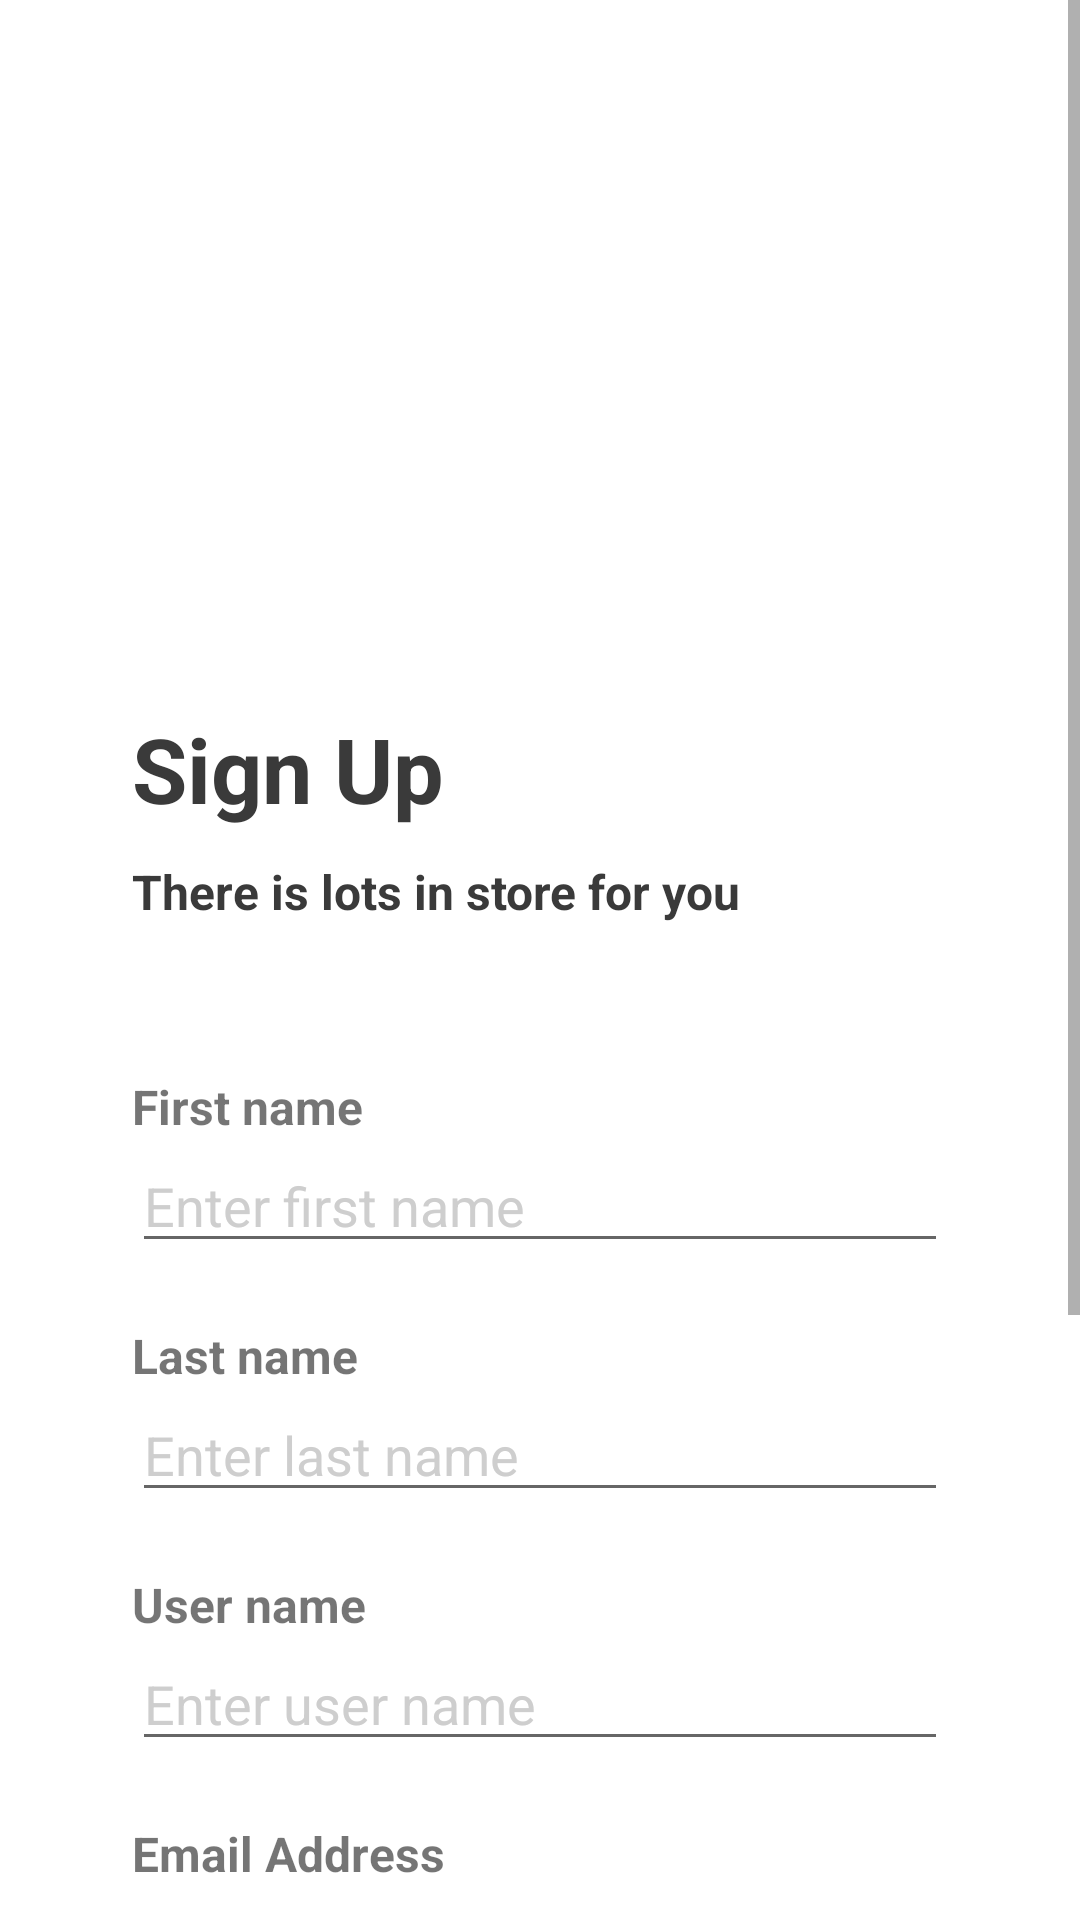

This screen was rendered from an Android layout file. Write that file and the resources it references.
<!-- AndroidManifest.xml: application theme Theme.Abby_iBook -->
<!-- res/layout/fragment_sign_up.xml -->
<?xml version="1.0" encoding="utf-8"?>
<ScrollView xmlns:android="http://schemas.android.com/apk/res/android"
    xmlns:tools="http://schemas.android.com/tools"
    android:layout_width="match_parent"
    android:layout_height="match_parent"
    xmlns:app="http://schemas.android.com/apk/res-auto">

    <androidx.constraintlayout.widget.ConstraintLayout
        android:layout_width="match_parent"
        android:layout_height="wrap_content"
        tools:context=".fragments.SignUp">

        <ImageView
            android:id="@+id/signUpImage1"
            android:layout_width="match_parent"
            android:layout_height="425dp"
            android:src="@drawable/imagefour"
            app:layout_constraintTop_toTopOf="parent"
            app:layout_constraintStart_toStartOf="parent"
            android:contentDescription="@string/signupimage"/>

        <ImageView
            android:id="@+id/signUpImage2"
            android:layout_width="wrap_content"
            android:layout_height="wrap_content"
            android:src="@drawable/ibook"
            app:layout_constraintTop_toTopOf="parent"
            app:layout_constraintStart_toStartOf="parent"
            android:layout_marginTop="46.47dp"
            android:layout_marginStart="44dp"
            android:contentDescription="@string/signupimage"/>

        <LinearLayout
            android:id="@+id/linearlayout1"
            android:layout_width="match_parent"
            android:layout_height="wrap_content"
            app:layout_constraintTop_toTopOf="parent"
            app:layout_constraintStart_toStartOf="parent"
            android:layout_marginTop="216dp"
            android:layout_marginStart="24dp"
            android:layout_marginEnd="24dp"
            android:orientation="vertical"
            android:background="@drawable/layoutbackground"
            android:backgroundTint="@color/white">

            <TextView
                android:id="@+id/SignUp"
                android:layout_width="wrap_content"
                android:layout_height="wrap_content"
                android:text="@string/sign_up"
                android:textSize="30sp"
                android:textColor="@color/textcolor"
                android:textStyle="bold"
                android:layout_marginStart="20dp"
                android:layout_marginTop="20dp"/>

            <TextView
                android:id="@+id/lotsInStore"
                android:layout_width="wrap_content"
                android:layout_height="wrap_content"
                android:text="@string/there_is_lots_in_store_for_you"
                android:layout_marginStart="20dp"
                android:layout_marginTop="10dp"
                android:textColor="@color/textcolor"
                android:textSize="16sp"
                android:textStyle="bold"/>

            <TextView
                android:layout_width="wrap_content"
                android:layout_height="wrap_content"
                android:text="@string/first_name"
                android:layout_marginStart="20dp"
                android:layout_marginTop="50dp"
                android:textSize="16sp"
                android:textStyle="bold"/>

            <EditText
                android:layout_width="match_parent"
                android:layout_height="wrap_content"
                android:layout_marginStart="20dp"
                android:layout_marginEnd="20dp"
                android:hint="@string/enter_first_name"
                android:autofillHints="firstName"
                android:textColorHint="@color/hintcolor"
                android:inputType="text"/>

            <TextView
                android:layout_width="wrap_content"
                android:layout_height="wrap_content"
                android:text="@string/last_name"
                android:layout_marginStart="20dp"
                android:layout_marginTop="20dp"
                android:textSize="16sp"
                android:textStyle="bold"/>

            <EditText
                android:layout_width="match_parent"
                android:layout_height="wrap_content"
                android:layout_marginStart="20dp"
                android:layout_marginEnd="20dp"
                android:hint="@string/enter_last_name"
                android:autofillHints="lastName"
                android:textColorHint="@color/hintcolor"
                android:inputType="text"/>

            <TextView
                android:layout_width="wrap_content"
                android:layout_height="wrap_content"
                android:text="@string/user_name"
                android:layout_marginStart="20dp"
                android:layout_marginTop="20dp"
                android:textSize="16sp"
                android:textStyle="bold"/>

            <EditText
                android:layout_width="match_parent"
                android:layout_height="wrap_content"
                android:layout_marginStart="20dp"
                android:layout_marginEnd="20dp"
                android:hint="@string/enter_user_name"
                android:autofillHints="username"
                android:textColorHint="@color/hintcolor"
                android:inputType="text"/>

            <TextView
                android:layout_width="wrap_content"
                android:layout_height="wrap_content"
                android:text="@string/email_address"
                android:layout_marginStart="20dp"
                android:layout_marginTop="20dp"
                android:textSize="16sp"
                android:textStyle="bold"/>

            <EditText
                android:layout_width="match_parent"
                android:layout_height="wrap_content"
                android:layout_marginStart="20dp"
                android:layout_marginEnd="20dp"
                android:hint="@string/enter_email_address"
                android:autofillHints="emailAddress"
                android:textColorHint="@color/hintcolor"
                android:inputType="text"/>

            <TextView
                android:layout_width="wrap_content"
                android:layout_height="wrap_content"
                android:text="@string/password"
                android:layout_marginStart="20dp"
                android:layout_marginTop="20dp"
                android:textSize="16sp"
                android:textStyle="bold"/>

            <EditText
                android:layout_width="match_parent"
                android:layout_height="wrap_content"
                android:layout_marginStart="20dp"
                android:layout_marginEnd="20dp"
                android:hint="@string/enter_password"
                android:autofillHints="password"
                android:textColorHint="@color/hintcolor"
                android:inputType="text"/>

            <Button
                android:id="@+id/signUnBtn"
                android:layout_width="316dp"
                android:layout_height="50dp"
                android:text="@string/sign_up"
                android:textAllCaps="false"
                android:layout_marginTop="30dp"
                android:background="@drawable/button_background"
                android:layout_gravity="center_horizontal"/>

        </LinearLayout>

        <LinearLayout
            android:layout_width="wrap_content"
            android:layout_height="match_parent"
            android:orientation="horizontal"
            android:layout_marginBottom="50dp"
            app:layout_constraintTop_toBottomOf="@id/linearlayout1"
            app:layout_constraintStart_toStartOf="parent"
            app:layout_constraintBottom_toBottomOf="parent"
            app:layout_constraintEnd_toEndOf="parent"
            android:layout_marginTop="30dp">

            <TextView
                android:layout_width="wrap_content"
                android:layout_height="wrap_content"
                android:text="@string/already_have_an_account"
                android:textSize="16sp"
                android:textColor="@color/newtoibookolor"/>

            <TextView
                android:id="@+id/signInClick"
                android:layout_width="wrap_content"
                android:layout_height="wrap_content"
                android:text="@string/sign_in"
                android:textSize="16sp"
                android:textColor="@color/textcolor"
                android:layout_marginStart="2dp"/>

        </LinearLayout>

    </androidx.constraintlayout.widget.ConstraintLayout>






</ScrollView>
<!-- resources referenced by this layout -->
<resources>
  <color name="hintcolor">#CECECE</color>
  <color name="newtoibookolor">#959595</color>
  <color name="textcolor">#3A3A3A</color>
  <color name="white">#FFFFFFFF</color>
  <!-- drawable button_background (drawable) -->
  <?xml version="1.0" encoding="utf-8"?>
  <shape xmlns:android="http://schemas.android.com/apk/res/android"
      android:shape="rectangle">
  
      <corners
          android:radius="8dp"/>
  
      <stroke
          android:width="1dp"
          android:color="@color/buttoncolor"/>
  
  </shape>
  <!-- drawable ibook: png bitmap (drawable, 2057 bytes) -->
  <!-- drawable layoutbackground (drawable) -->
  <?xml version="1.0" encoding="utf-8"?>
  <shape xmlns:android="http://schemas.android.com/apk/res/android"
      android:shape="rectangle">
  
      <corners
          android:radius="8dp"/>
      <stroke
          android:width="1dp"
          android:color="@color/white"/>
  
  </shape>
  <string name="already_have_an_account">Already have an account?</string>
  <string name="email_address">Email Address</string>
  <string name="enter_email_address">Enter email address</string>
  <string name="enter_first_name">Enter first name</string>
  <string name="enter_last_name">Enter last name</string>
  <string name="enter_password">Enter Password</string>
  <string name="enter_user_name">Enter user name</string>
  <string name="first_name">First name</string>
  <string name="last_name">Last name</string>
  <string name="password">Password</string>
  <string name="sign_in">Sign In</string>
  <string name="sign_up">Sign Up</string>
  <string name="signupimage">signUpImage</string>
  <string name="there_is_lots_in_store_for_you">There is lots in store for you</string>
  <string name="user_name">User name</string>
  <style name="Theme.Abby_iBook" parent="Theme.MaterialComponents.DayNight.NoActionBar">
          
          <item name="colorPrimary">@color/buttoncolor</item>
          <item name="colorPrimaryVariant">@color/purple_700</item>
          <item name="colorOnPrimary">@color/white</item>
          
          <item name="colorSecondary">@color/teal_200</item>
          <item name="colorSecondaryVariant">@color/teal_700</item>
          <item name="colorOnSecondary">@color/black</item>
          
          <item name="android:statusBarColor" tools:targetApi="l">?attr/colorPrimaryVariant</item>
          
      </style>
  <color name="buttoncolor">#04B072</color>
  <color name="purple_700">#FF3700B3</color>
  <color name="teal_200">#FF03DAC5</color>
  <color name="teal_700">#FF018786</color>
  <color name="black">#FF000000</color>
</resources>
